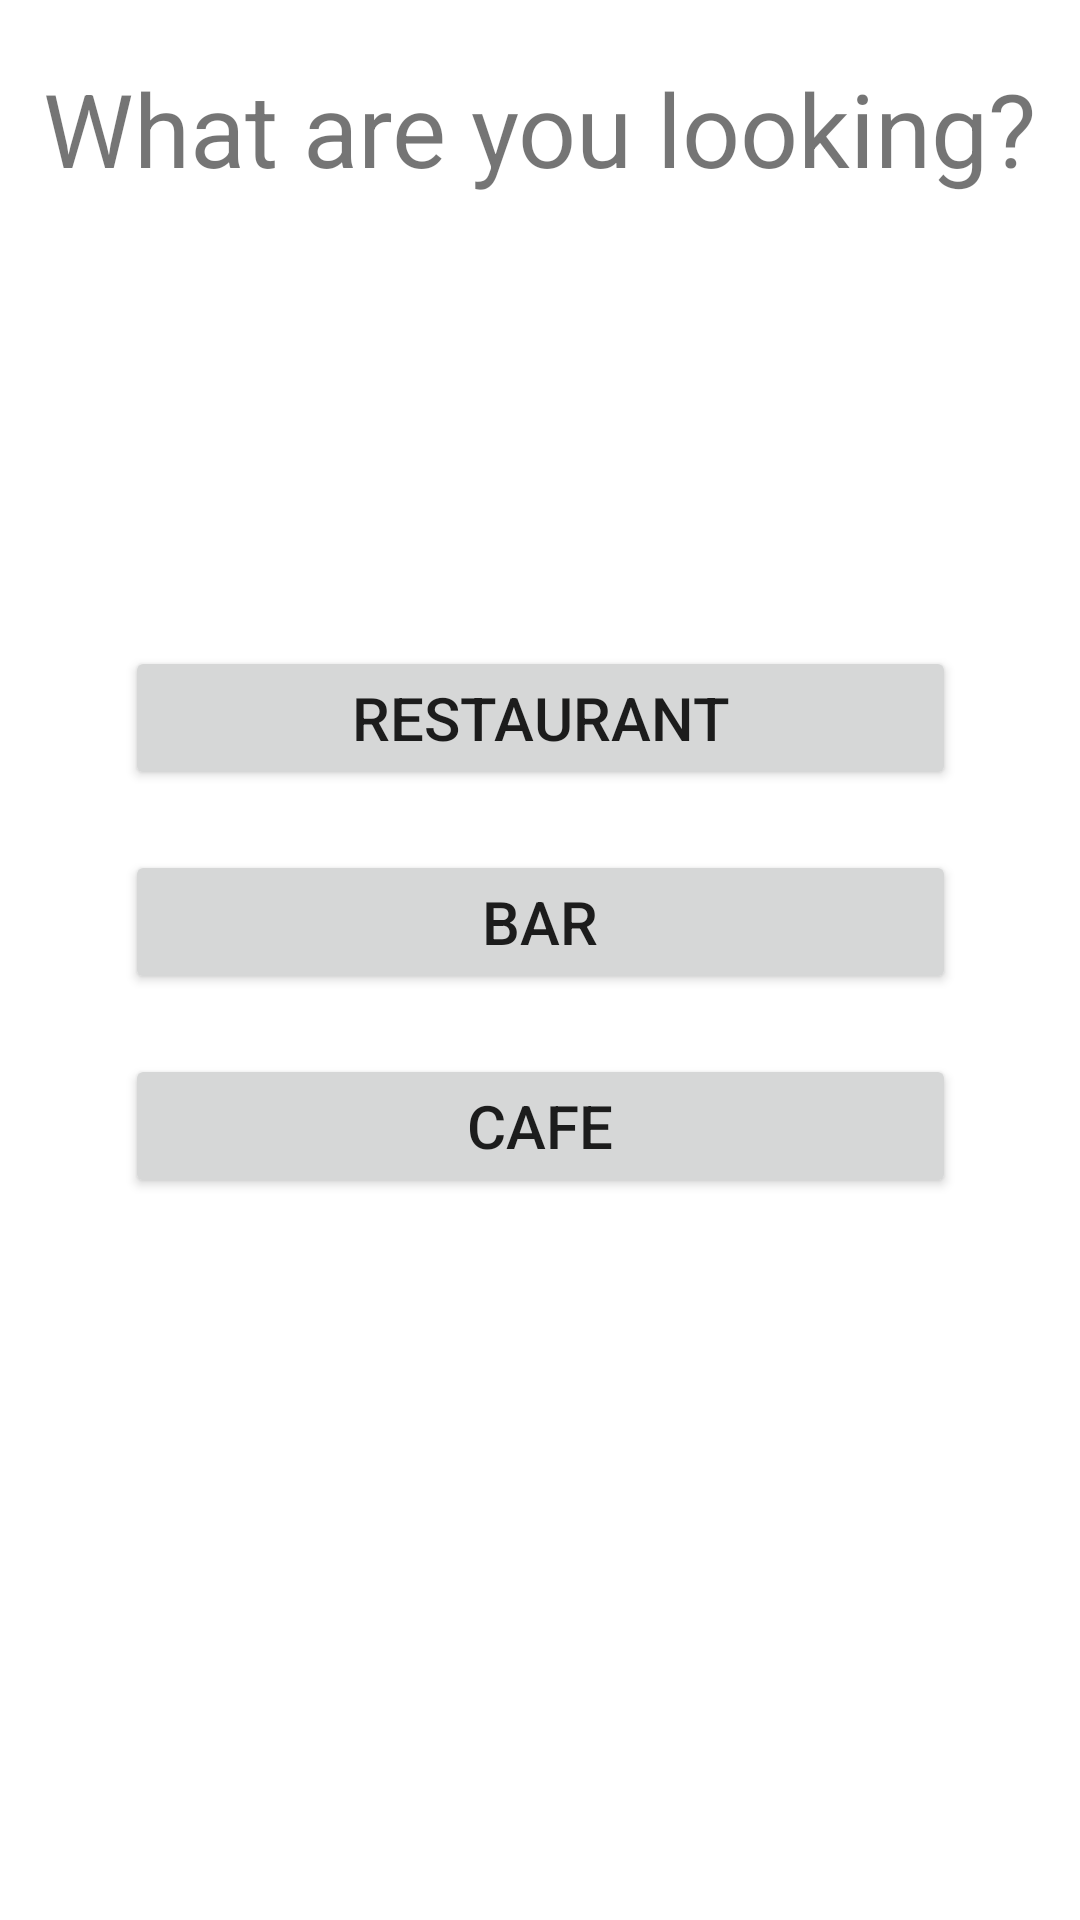

Write the Android layout XML for this screen, with the resource values it uses.
<!-- AndroidManifest.xml: application theme Theme.LifeReset -->
<!-- res/layout/activity_welcome.xml -->
<?xml version="1.0" encoding="utf-8"?>
<androidx.constraintlayout.widget.ConstraintLayout xmlns:android="http://schemas.android.com/apk/res/android"
    xmlns:app="http://schemas.android.com/apk/res-auto"
    xmlns:tools="http://schemas.android.com/tools"
    android:layout_width="match_parent"
    android:layout_height="match_parent"
    tools:context=".Welcome" >

    <TextView
        android:id="@+id/textView"
        android:layout_width="wrap_content"
        android:layout_height="wrap_content"
        android:layout_marginTop="20dp"
        android:text="What are you looking?"
        android:textSize="34sp"
        app:layout_constraintEnd_toEndOf="parent"
        app:layout_constraintStart_toStartOf="parent"
        app:layout_constraintTop_toTopOf="parent" />

    <Button
        android:id="@+id/restaurantButton"
        android:layout_width="277dp"
        android:layout_height="48dp"
        android:layout_marginTop="150dp"
        android:onClick="goRestaurant"
        android:text="restaurant"
        android:textSize="20sp"
        app:layout_constraintEnd_toEndOf="parent"
        app:layout_constraintStart_toStartOf="parent"
        app:layout_constraintTop_toBottomOf="@+id/textView" />

    <Button
        android:id="@+id/barButton"
        android:layout_width="277dp"
        android:layout_height="48dp"
        android:layout_marginTop="20dp"
        android:text="bar"
        android:textSize="20sp"
        app:layout_constraintEnd_toEndOf="parent"
        app:layout_constraintStart_toStartOf="parent"
        app:layout_constraintTop_toBottomOf="@+id/restaurantButton" />

    <Button
        android:id="@+id/cafeButton"
        android:layout_width="277dp"
        android:layout_height="48dp"
        android:layout_marginTop="20dp"
        android:text="cafe"
        android:textSize="20sp"
        app:layout_constraintEnd_toEndOf="parent"
        app:layout_constraintStart_toStartOf="parent"
        app:layout_constraintTop_toBottomOf="@+id/barButton" />

</androidx.constraintlayout.widget.ConstraintLayout>
<!-- resources referenced by this layout -->
<resources>
  <style name="Theme.LifeReset" parent="Theme.MaterialComponents.DayNight.DarkActionBar">
          
          <item name="colorPrimary">@color/purple_500</item>
          <item name="colorPrimaryVariant">@color/purple_700</item>
          <item name="colorOnPrimary">@color/white</item>
          
          <item name="colorSecondary">@color/teal_200</item>
          <item name="colorSecondaryVariant">@color/teal_700</item>
          <item name="colorOnSecondary">@color/black</item>
          
          <item name="android:statusBarColor">?attr/colorPrimaryVariant</item>
          
      </style>
  <!-- not gathered from this repository: default colours our renderer supplied (Android Studio template values) -->
  <color name="purple_500">#FF6200EE</color>
  <color name="purple_700">#FF3700B3</color>
  <color name="teal_200">#FF03DAC5</color>
  <color name="teal_700">#FF018786</color>
  <color name="black">#FF000000</color>
  <color name="white">#FFFFFFFF</color>
</resources>
